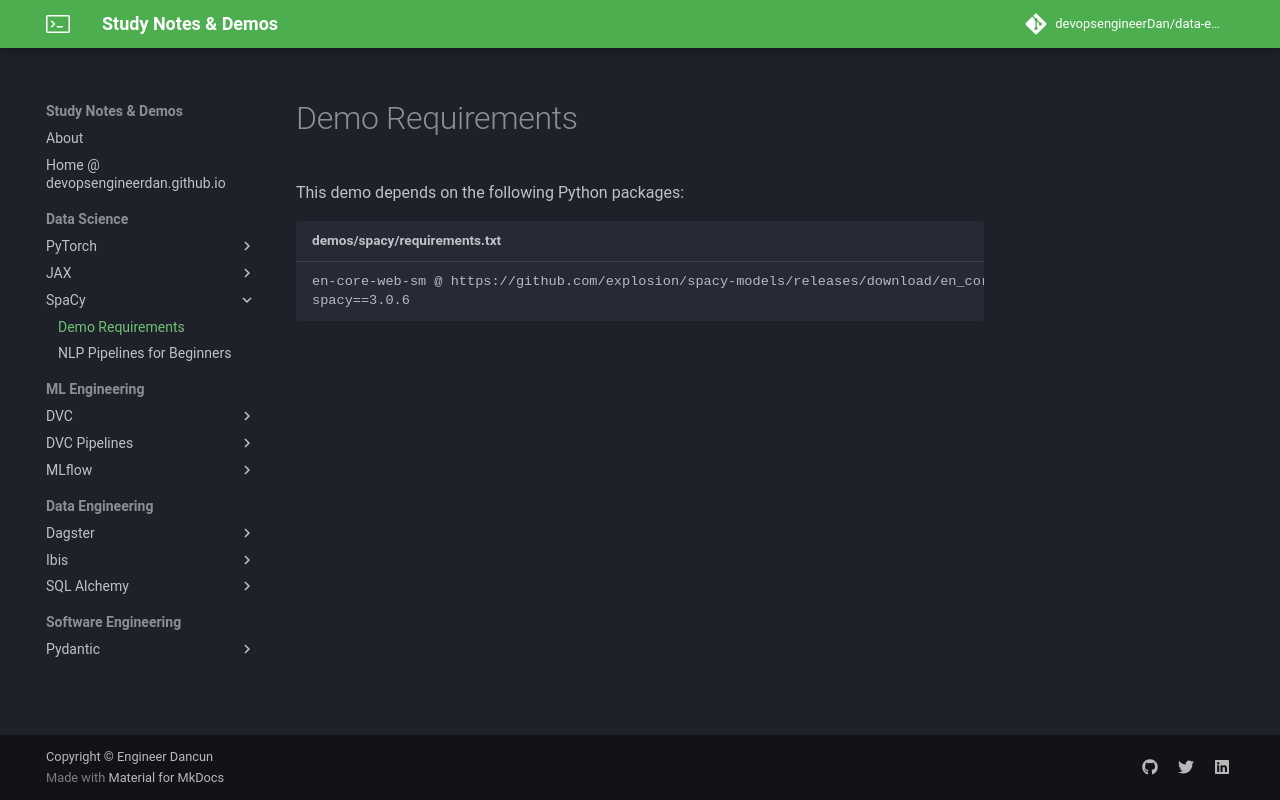

repository: devopsengineerDan/data-engineering-notes-and-demos-best-practices · page: spacy/docs/demo_requirements/index.html · generator: mkdocs

# Demo Requirements

This demo depends on the following Python packages:

```text title="demos/spacy/requirements.txt"
--8<-- "demos/spacy/requirements.txt"
```
